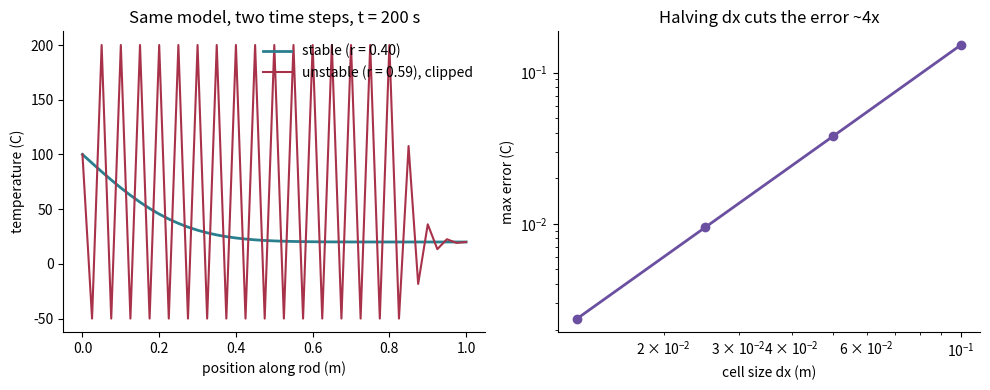

Recreate this plot in Python.
"""Heat conduction in a 1D rod with finite differences.
Reference solution for the track "Simulation".

Model (in words): a metal rod of length L. Heat flows from warm to cold
parts, faster when the temperature changes steeply along the rod. The
thermal diffusivity alpha says how fast. The ends are held at fixed
temperatures (boundary conditions).

    dT/dt = alpha * d2T/dx2

The rod is cut into small pieces of length dx; each time step dt, every
piece moves towards the average of its neighbours (explicit scheme).

Units: x in m, t in s, T in degrees C, alpha in m^2/s.

Checks printed at the end:
  1. steady state with ends at 100 and 20 C is a straight line
  2. a sine-shaped start with both ends at 0 C decays as
     exp(-alpha * pi^2 * t / L^2); the error shrinks about 4x when dx halves
  3. with a time step above the stability limit dt <= dx^2 / (2 alpha)
     (rod at 20 C, left end suddenly at 100 C) the solution blows up: a plot can look like physics and be nonsense

Run:  python heat_1d_fd.py [output-folder]
"""
import sys
from pathlib import Path

import numpy as np
import matplotlib
matplotlib.use("Agg")
import matplotlib.pyplot as plt

out = Path(sys.argv[1]) if len(sys.argv) > 1 else Path(".")
out.mkdir(parents=True, exist_ok=True)

L = 1.0              # m
alpha = 1.0e-4       # m^2/s (order of magnitude of a metal such as aluminium)


def run(n_cells, t_end, T_init, T_left, T_right, safety=0.4):
    """Explicit finite differences. safety = alpha*dt/dx^2 (stable if <= 0.5)."""
    x = np.linspace(0, L, n_cells + 1)
    dx = x[1] - x[0]
    dt = safety * dx**2 / alpha
    n_steps = int(np.ceil(t_end / dt))
    dt = t_end / n_steps
    r = alpha * dt / dx**2
    T = T_init(x).astype(float)
    T[0], T[-1] = T_left, T_right
    for _ in range(n_steps):
        T[1:-1] = T[1:-1] + r * (T[2:] - 2 * T[1:-1] + T[:-2])
    return x, T, r


# ---- 1. steady state: a straight line --------------------------------------
t_long = 5 * L**2 / alpha          # long enough to settle (5 diffusion times)
x, T_ss, _ = run(50, t_long, lambda x: 20 + 0 * x, 100.0, 20.0)
T_line = 100 + (20 - 100) * x / L
err_ss = np.max(np.abs(T_ss - T_line))

# ---- 2. sine mode decay and mesh refinement --------------------------------
t_check = 0.1 * L**2 / alpha       # 1000 s
rows = []
for n in (10, 20, 40, 80):
    x, T, r = run(n, t_check, lambda x: 100 * np.sin(np.pi * x / L), 0.0, 0.0,
                  safety=0.25)
    exact = 100 * np.sin(np.pi * x / L) * np.exp(-alpha * np.pi**2 * t_check / L**2)
    rows.append((n, L / n, np.max(np.abs(T - exact))))

# ---- 3. unstable time step --------------------------------------------------
# rod at 20 C, left end suddenly heated to 100 C, right end kept at 20 C
x_u, T_u, r_u = run(40, 200.0, lambda x: 20 + 0 * x, 100.0, 20.0, safety=0.6)
x_s, T_s, r_s = run(40, 200.0, lambda x: 20 + 0 * x, 100.0, 20.0, safety=0.4)

print("1D heat equation, explicit finite differences")
print(f"  1. steady state, ends 100 C and 20 C: max distance from straight "
      f"line = {err_ss:.2e} C")
print(f"  2. sine decay at t = {t_check:.0f} s (exact centre value "
      f"{100*np.exp(-alpha*np.pi**2*t_check/L**2):.3f} C):")
print("     cells   dx (m)   max error (C)   error ratio")
prev = None
for n, dx, e in rows:
    ratio = "" if prev is None else f"{prev / e:.2f}"
    print(f"     {n:5d}   {dx:.4f}   {e:.2e}        {ratio}")
    prev = e
print(f"  3. time step factor r = alpha*dt/dx^2 = {r_u:.2f} (> 0.5): "
      f"max |T| after 200 s = {np.max(np.abs(T_u)):.3g} C "
      f"(stable run with r = {r_s:.2f}: {np.max(np.abs(T_s)):.1f} C, "
      "never above the hottest end)")

ratios = [rows[i][2] / rows[i + 1][2] for i in range(len(rows) - 1)]
ok = (err_ss < 1e-3 and all(3.5 < q < 4.5 for q in ratios)
      and np.max(np.abs(T_u)) > 1000 and np.max(T_s) <= 100.0 + 1e-9)
print("ALL CHECKS PASSED" if ok else "CHECK FAILED")

fig, axes = plt.subplots(1, 2, figsize=(10, 4))
ax = axes[0]
ax.plot(x_s, T_s, color="#2a7f8f", lw=2, label=f"stable (r = {r_s:.2f})")
ax.plot(x_u, np.clip(T_u, -50, 200), color="#a8324a", lw=1.5,
        label=f"unstable (r = {r_u:.2f}), clipped")
ax.set_xlabel("position along rod (m)")
ax.set_ylabel("temperature (C)")
ax.set_title("Same model, two time steps, t = 200 s")
ax.legend(frameon=False, loc="upper right")
ax = axes[1]
ns = [r[1] for r in rows]
es = [r[2] for r in rows]
ax.loglog(ns, es, "o-", color="#6b4fa0", lw=2)
ax.set_xlabel("cell size dx (m)")
ax.set_ylabel("max error (C)")
ax.set_title("Halving dx cuts the error ~4x")
for a in axes:
    a.spines[["top", "right"]].set_visible(False)
fig.tight_layout()
fig.savefig(out / "heat_1d_fd.png", dpi=120)
